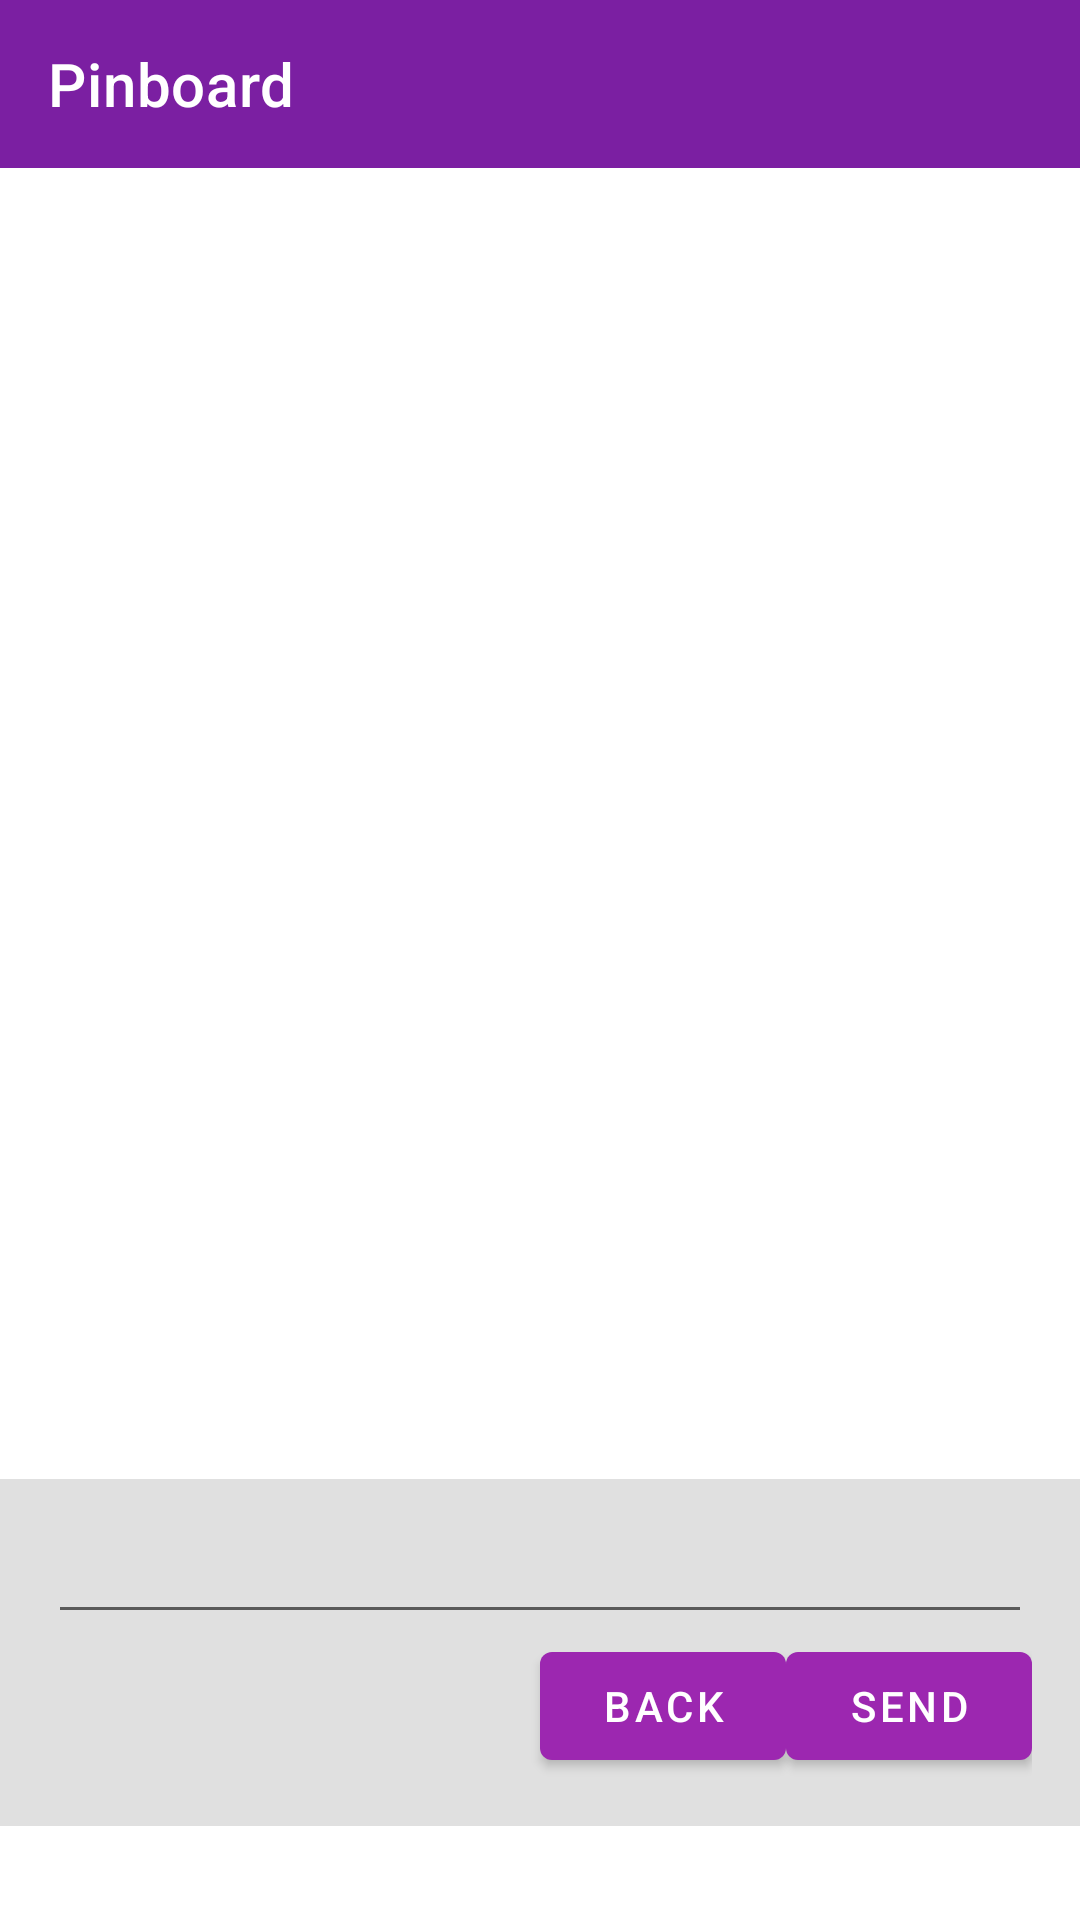

Produce the Android XML layout that renders to this screen, including the resource entries it uses.
<!-- AndroidManifest.xml: application theme AppTheme -->
<!-- res/layout/message_activity.xml -->
<?xml version="1.0" encoding="utf-8"?>
<LinearLayout xmlns:android="http://schemas.android.com/apk/res/android"
    android:layout_width="match_parent"
    android:layout_height="match_parent"
    android:orientation="vertical"
    android:weightSum="4">

    <include
        android:id = "@+id/toolbar"
        layout = "@layout/toolbar" />

    <LinearLayout
        android:layout_width="match_parent"
        android:layout_height="437dp"
        android:orientation="horizontal">

        <androidx.recyclerview.widget.RecyclerView
            android:id="@+id/recyclerview"
            android:layout_width="match_parent"
            android:layout_height="432dp"
            android:layout_margin="5sp">

        </androidx.recyclerview.widget.RecyclerView>

    </LinearLayout>

    <LinearLayout
        android:layout_width="match_parent"
        android:layout_height="wrap_content"
        android:layout_weight="1"
        android:background="#E0E0E0"
        android:gravity="bottom"
        android:orientation="vertical"
        android:paddingLeft="16dp"
        android:paddingRight="16dp"
        android:paddingBottom="16dp">

        <EditText
            android:id="@+id/edtSentText"
            android:layout_width="match_parent"
            android:layout_height="wrap_content"
            android:autofillHints=""
            android:inputType="text" />

        <LinearLayout
            android:id="@+id/layout_signed_in_buttons"
            android:layout_width="match_parent"
            android:layout_height="wrap_content"
            android:layout_centerInParent="true"
            android:gravity="right"
            android:orientation="horizontal"
            android:weightSum="2">

            <Button
                android:id="@+id/btnBack"
                android:layout_width="0dp"
                android:layout_height="wrap_content"
                android:layout_weight="0.5"
                android:text="Back" />

            <Button
                android:id="@+id/btnSend"
                android:layout_width="0dp"
                android:layout_height="wrap_content"
                android:layout_weight="0.5"
                android:text="Send" />
        </LinearLayout>

    </LinearLayout>

</LinearLayout>
<!-- res/layout/toolbar.xml (included above) -->
<?xml version="1.0" encoding="utf-8"?>
<androidx.appcompat.widget.Toolbar xmlns:android = "http://schemas.android.com/apk/res/android"
								   xmlns:app = "http://schemas.android.com/apk/res-auto"
								   android:id = "@+id/toolbar"
								   android:layout_width = "match_parent"
								   android:layout_height = "wrap_content"
								   android:background = "@color/colorPrimaryDark"
								   android:orientation = "vertical"
								   app:title = "@string/app_name"
								   app:titleTextColor = "@color/justWhite">

</androidx.appcompat.widget.Toolbar>
<!-- resources referenced by this layout -->
<resources>
  <color name="colorPrimaryDark">#7B1FA2</color>
  <color name="justWhite">#FFFFFF</color>
  <string name="app_name">Pinboard</string>
  <style name="AppTheme" parent="Theme.MaterialComponents.Light.DarkActionBar">
  		
  		<item name="colorPrimary">@color/colorPrimary</item>
  		<item name="colorPrimaryDark">@color/colorPrimaryDark</item>
  		<item name="colorAccent">@color/colorAccent</item>
  
  		<item name="windowActionBar">false</item>
  		<item name="windowNoTitle">true</item>
  	</style>
  <color name="colorPrimary">#9C27B0</color>
  <!-- not gathered from this repository: default colours our renderer supplied (Android Studio template values) -->
  <color name="colorAccent">#FF03DAC5</color>
</resources>
